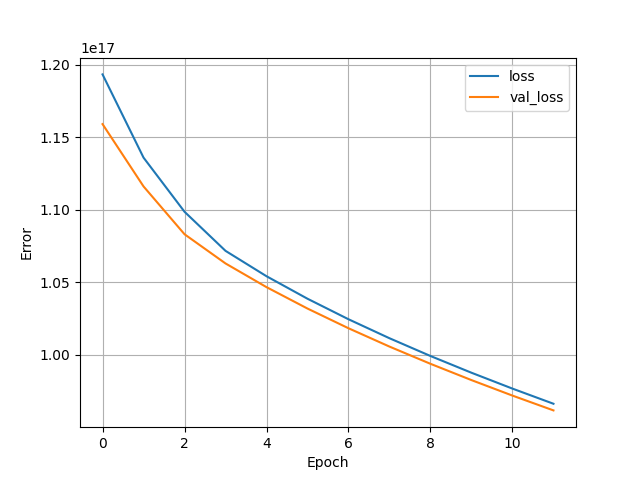

The table this chart was drawn from, first rows:
, loss, val_loss, epoch
0, 1.1933564913949082e+17, 1.1590837690643251e+17, 0
1, 1.1359861221412045e+17, 1.1161317768219853e+17, 1
2, 1.0986619114461594e+17, 1.0831600859847066e+17, 2
3, 1.0717164892218982e+17, 1.0630313781546189e+17, 3
4, 1.0542175039678054e+17, 1.0467001945083085e+17, 4
5, 1.0387082052632576e+17, 1.0319342687433523e+17, 5
6, 1.0245620432791142e+17, 1.0183555578383565e+17, 6
7, 1.0114714983569818e+17, 1.0057158126836122e+17, 7
8, 9.992304120666522e+16, 9.938438358827008e+16, 8
9, 9.876918965266022e+16, 9.826149015853466e+16, 9
10, 9.767473749635891e+16, 9.719347782090752e+16, 10
11, 9.663134391127245e+16, 9.61730193611817e+16, 11
12, , , 12
13, , , 13
14, , , 14
15, , , 15
16, , , 16
17, , , 17
18, , , 18
19, , , 19
20, , , 20
21, , , 21
22, , , 22
23, , , 23
24, , , 24
25, , , 25
26, , , 26
27, , , 27
28, , , 28
29, , , 29
30, , , 30
31, , , 31
32, , , 32
33, , , 33
34, , , 34
35, , , 35
36, , , 36
37, , , 37
38, , , 38
39, , , 39
40, , , 40
41, , , 41
42, , , 42
43, , , 43
44, , , 44
45, , , 45
46, , , 46
47, , , 47
48, , , 48
49, , , 49
50, , , 50
51, , , 51
52, , , 52
53, , , 53
54, , , 54
55, , , 55
56, , , 56
57, , , 57
58, , , 58
59, , , 59
... 40 more rows
